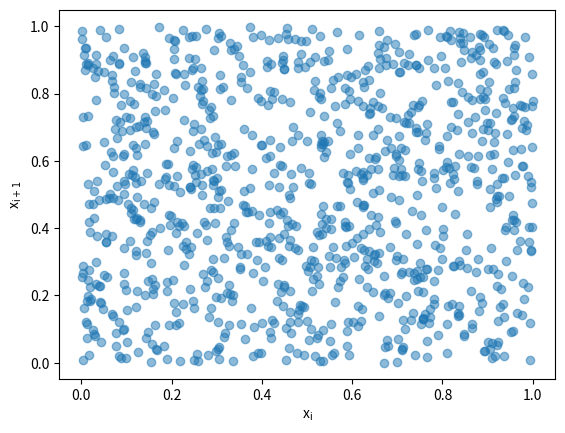

The matplotlib source for this figure: (Note: this script raises an exception after producing the figure.)
import numpy as np
import matplotlib.pyplot as plt

# Set seed. Fixed during the entire run.
I0=283947129834792

# All three methods from lecture slides are combined by setting
# the output of the previous method as the input the following method.

# (Multip.) Linear Congruential Generators.
def lcg(I=I0, m=2**64-1, a=56675949247, c=10139042236):

    global I0
    I0 = (a*I0 + c) % m
    return I0

# Multiply with Carry (MWC) with base b = 2**32.
# Parameters acquired from lecture slides.
def mwc(a=4294957665):

    # Use the output of LCG as the input of MWC.
    n = a*(lcg() & (2**32-1))+(lcg()>>32)
    return n

# 64-bit XOR-shift.
# Parameters acquired from lecture notes.
def xor_shift_64(a1=21, a2=35, a3=4, P=2**64-1, ):

    # Use the output of MWC as the input of XOR-shift.
    X = mwc()
    Y = mwc()
    Z = mwc()
    W = mwc()

    # Set to 64-bit.
    bit64 = 0xffffffffffffffff

    t = X^(X<<a2) & bit64 # Keep in 64-bit.
    X = Y
    Y = Z
    Z = W
    W = W^(W>>a1)^t^(t>>a3) & bit64 # Keep in 64-bit.

    return W / P # Gernerate numbers between 0 and 1.

# Create two zeros arrays and assign x_i and x_i+1 with 1000 random numbers.
x_i = np.zeros(1000)
x_i_plus_1 = np.zeros(1000)
for i in range(len(x_i)):
    x_i[i] = xor_shift_64()
    x_i_plus_1[i] = xor_shift_64()

# Plot x_i vs x_i+1 for the first 1000 numbers generated.
plt.xlabel('x$_{\mathrm{i}}$')
plt.ylabel('x$_{\mathrm{i+1}}$')
plt.scatter(x_i, x_i_plus_1, alpha=0.5)
plt.savefig('./plots/one_thousand_random_numbers.png')
plt.close()

# Create an zeros array and assign 1000000 random numbers.
one_million = np.zeros(1000000)
for i in range(len(one_million)):
    one_million[i] = xor_shift_64()

# Put 1000000 random numbers in 20 bins with 0.05 wide and plot them.
plt.xlabel('Bins')
plt.ylabel('Number of Data Points')
plt.hist(one_million, bins=20)
plt.savefig('./plots/one_million_random_numbers.png')
plt.close()
